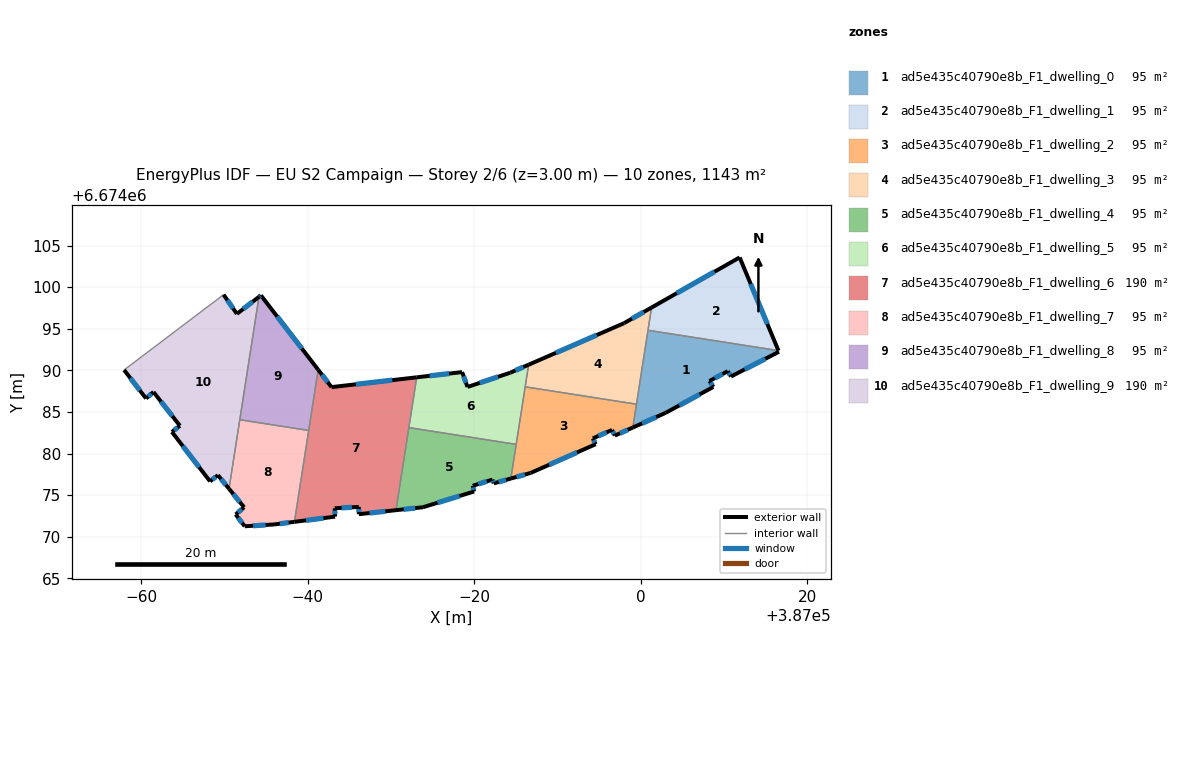
=== STOREY PLAN SPEC (per zone: floor XY polygon, exterior-wall plan segments, windows/doors) ===
zone 1: ad5e435c40790e8b_F1_dwelling_0  (95.2 m²)
  floor: (387016.55, 6674092.37) (387016.61, 6674092.23) (387010.85, 6674089.26) (387010.46, 6674089.89) (387008.27, 6674088.72) (387008.73, 6674088.00) (387002.99, 6674084.89) (386999.05, 6674083.12) (387000.88, 6674094.82)
  exterior wall: (386999.05, 6674083.12) – (387002.99, 6674084.89)  [4.3 m]
    window: (387000.18, 6674083.63) – (387001.87, 6674084.38)  [2.4 m²]
  exterior wall: (387010.85, 6674089.26) – (387016.61, 6674092.23)  [6.5 m]
    window: (387012.50, 6674090.11) – (387014.97, 6674091.38)  [3.6 m²]
  exterior wall: (387010.46, 6674089.89) – (387010.85, 6674089.26)  [0.7 m]
    window: (387010.57, 6674089.71) – (387010.74, 6674089.44)  [0.4 m²]
  exterior wall: (387008.27, 6674088.72) – (387010.46, 6674089.89)  [2.5 m]
    window: (387008.90, 6674089.05) – (387009.84, 6674089.56)  [1.4 m²]
  exterior wall: (387008.73, 6674088.00) – (387008.27, 6674088.72)  [0.8 m]
    window: (387008.60, 6674088.21) – (387008.40, 6674088.51)  [0.5 m²]
  exterior wall: (387002.99, 6674084.89) – (387008.73, 6674088.00)  [6.5 m]
    window: (387004.63, 6674085.78) – (387007.09, 6674087.11)  [3.6 m²]
  interior walls: 4
zone 2: ad5e435c40790e8b_F1_dwelling_1  (95.2 m²)
  floor: (387011.89, 6674103.57) (387016.55, 6674092.37) (387000.88, 6674094.82) (387001.30, 6674097.54)
  exterior wall: (387011.89, 6674103.57) – (387001.30, 6674097.54)  [12.2 m]
    window: (387008.86, 6674101.85) – (387004.33, 6674099.27)  [6.7 m²]
  exterior wall: (387016.55, 6674092.37) – (387011.89, 6674103.57)  [12.1 m]
    window: (387015.22, 6674095.57) – (387013.22, 6674100.37)  [6.7 m²]
  interior walls: 2
zone 3: ad5e435c40790e8b_F1_dwelling_2  (95.2 m²)
  floor: (386999.49, 6674085.93) (386999.05, 6674083.12) (386996.89, 6674082.16) (386996.55, 6674082.84) (386994.25, 6674081.82) (386994.58, 6674081.12) (386986.76, 6674077.66) (386984.39, 6674077.00) (386986.11, 6674088.02)
  exterior wall: (386986.76, 6674077.66) – (386994.58, 6674081.12)  [8.5 m]
    window: (386989.00, 6674078.65) – (386992.35, 6674080.13)  [4.7 m²]
  exterior wall: (386984.39, 6674077.00) – (386986.76, 6674077.66)  [2.5 m]
    window: (386985.07, 6674077.19) – (386986.09, 6674077.47)  [1.4 m²]
  exterior wall: (386996.89, 6674082.16) – (386999.05, 6674083.12)  [2.4 m]
    window: (386997.51, 6674082.43) – (386998.43, 6674082.85)  [1.3 m²]
  exterior wall: (386996.55, 6674082.84) – (386996.89, 6674082.16)  [0.8 m]
    window: (386996.65, 6674082.64) – (386996.79, 6674082.35)  [0.4 m²]
  exterior wall: (386994.25, 6674081.82) – (386996.55, 6674082.84)  [2.5 m]
    window: (386994.91, 6674082.11) – (386995.89, 6674082.55)  [1.4 m²]
  exterior wall: (386994.58, 6674081.12) – (386994.25, 6674081.82)  [0.8 m]
    window: (386994.49, 6674081.32) – (386994.34, 6674081.62)  [0.4 m²]
  interior walls: 4
zone 4: ad5e435c40790e8b_F1_dwelling_3  (95.2 m²)
  floor: (387001.30, 6674097.54) (386999.49, 6674085.93) (386986.11, 6674088.02) (386986.53, 6674090.67) (386998.00, 6674095.67)
  exterior wall: (386998.00, 6674095.67) – (386986.53, 6674090.67)  [12.5 m]
    window: (386994.73, 6674094.24) – (386989.81, 6674092.10)  [6.9 m²]
  exterior wall: (387001.30, 6674097.54) – (386998.00, 6674095.67)  [3.8 m]
    window: (387000.36, 6674097.01) – (386998.95, 6674096.20)  [2.1 m²]
  interior walls: 4
zone 5: ad5e435c40790e8b_F1_dwelling_4  (95.2 m²)
  floor: (386985.04, 6674081.10) (386984.39, 6674077.00) (386982.34, 6674076.42) (386982.18, 6674076.87) (386979.82, 6674076.12) (386979.98, 6674075.44) (386973.82, 6674073.54) (386970.59, 6674073.19) (386972.14, 6674083.12)
  exterior wall: (386973.82, 6674073.54) – (386979.98, 6674075.44)  [6.4 m]
    window: (386975.58, 6674074.09) – (386978.22, 6674074.90)  [3.5 m²]
  exterior wall: (386970.59, 6674073.19) – (386973.82, 6674073.54)  [3.3 m]
    window: (386971.51, 6674073.29) – (386972.90, 6674073.44)  [1.8 m²]
  exterior wall: (386982.34, 6674076.42) – (386984.39, 6674077.00)  [2.1 m]
    window: (386982.93, 6674076.58) – (386983.81, 6674076.83)  [1.2 m²]
  exterior wall: (386982.18, 6674076.87) – (386982.34, 6674076.42)  [0.5 m]
    window: (386982.22, 6674076.74) – (386982.30, 6674076.54)  [0.3 m²]
  exterior wall: (386979.82, 6674076.12) – (386982.18, 6674076.87)  [2.5 m]
    window: (386980.49, 6674076.34) – (386981.50, 6674076.65)  [1.4 m²]
  exterior wall: (386979.98, 6674075.44) – (386979.82, 6674076.12)  [0.7 m]
    window: (386979.93, 6674075.63) – (386979.86, 6674075.93)  [0.4 m²]
  interior walls: 3
zone 6: ad5e435c40790e8b_F1_dwelling_5  (95.2 m²)
  floor: (386986.53, 6674090.67) (386985.04, 6674081.10) (386972.14, 6674083.12) (386973.08, 6674089.16) (386978.54, 6674089.79) (386979.18, 6674088.00) (386984.32, 6674089.71)
  exterior wall: (386984.32, 6674089.71) – (386979.18, 6674088.00)  [5.4 m]
    window: (386982.85, 6674089.22) – (386980.65, 6674088.49)  [3.0 m²]
  exterior wall: (386986.53, 6674090.67) – (386984.32, 6674089.71)  [2.4 m]
    window: (386985.90, 6674090.40) – (386984.95, 6674089.99)  [1.3 m²]
  exterior wall: (386978.54, 6674089.79) – (386973.08, 6674089.16)  [5.5 m]
    window: (386976.98, 6674089.61) – (386974.64, 6674089.34)  [3.0 m²]
  exterior wall: (386979.18, 6674088.00) – (386978.54, 6674089.79)  [1.9 m]
    window: (386979.00, 6674088.51) – (386978.72, 6674089.28)  [1.0 m²]
  interior walls: 4
zone 7: ad5e435c40790e8b_F1_dwelling_6  (190.5 m²)
  floor: (386973.08, 6674089.16) (386970.59, 6674073.19) (386966.13, 6674072.71) (386966.12, 6674073.59) (386963.23, 6674073.42) (386963.27, 6674072.42) (386958.39, 6674071.79) (386961.24, 6674090.07) (386962.84, 6674087.98)
  exterior wall: (386958.39, 6674071.79) – (386963.27, 6674072.42)  [4.9 m]
    window: (386959.78, 6674071.97) – (386961.87, 6674072.24)  [2.7 m²]
  exterior wall: (386962.84, 6674087.98) – (386961.24, 6674090.07)  [2.6 m]
    window: (386962.39, 6674088.58) – (386961.70, 6674089.47)  [1.5 m²]
  exterior wall: (386973.08, 6674089.16) – (386962.84, 6674087.98)  [10.3 m]
    window: (386970.15, 6674088.82) – (386965.77, 6674088.32)  [5.7 m²]
  exterior wall: (386966.13, 6674072.71) – (386970.59, 6674073.19)  [4.5 m]
    window: (386967.40, 6674072.85) – (386969.31, 6674073.05)  [2.5 m²]
  exterior wall: (386966.12, 6674073.59) – (386966.13, 6674072.71)  [0.9 m]
    window: (386966.12, 6674073.34) – (386966.13, 6674072.96)  [0.5 m²]
  exterior wall: (386963.23, 6674073.42) – (386966.12, 6674073.59)  [2.9 m]
    window: (386964.06, 6674073.47) – (386965.30, 6674073.54)  [1.6 m²]
  exterior wall: (386963.27, 6674072.42) – (386963.23, 6674073.42)  [1.0 m]
    window: (386963.26, 6674072.70) – (386963.24, 6674073.13)  [0.6 m²]
  interior walls: 4
zone 8: ad5e435c40790e8b_F1_dwelling_7  (95.2 m²)
  floor: (386960.10, 6674082.77) (386958.39, 6674071.79) (386955.93, 6674071.48) (386952.41, 6674071.26) (386951.32, 6674072.68) (386952.34, 6674073.54) (386950.52, 6674075.77) (386951.82, 6674084.06)
  exterior wall: (386950.52, 6674075.77) – (386952.34, 6674073.54)  [2.9 m]
    window: (386951.04, 6674075.13) – (386951.82, 6674074.18)  [1.6 m²]
  exterior wall: (386955.93, 6674071.48) – (386958.39, 6674071.79)  [2.5 m]
    window: (386956.63, 6674071.57) – (386957.68, 6674071.70)  [1.4 m²]
  exterior wall: (386952.41, 6674071.26) – (386955.93, 6674071.48)  [3.5 m]
    window: (386953.42, 6674071.32) – (386954.93, 6674071.41)  [1.9 m²]
  exterior wall: (386951.32, 6674072.68) – (386952.41, 6674071.26)  [1.8 m]
    window: (386951.63, 6674072.27) – (386952.10, 6674071.66)  [1.0 m²]
  exterior wall: (386952.34, 6674073.54) – (386951.32, 6674072.68)  [1.3 m]
    window: (386952.05, 6674073.29) – (386951.61, 6674072.92)  [0.7 m²]
  interior walls: 3
zone 9: ad5e435c40790e8b_F1_dwelling_8  (95.2 m²)
  floor: (386954.35, 6674099.01) (386961.24, 6674090.07) (386960.10, 6674082.77) (386951.82, 6674084.06) (386954.12, 6674098.83)
  exterior wall: (386954.35, 6674099.01) – (386954.12, 6674098.83)  [0.3 m]
    window: (386954.29, 6674098.96) – (386954.19, 6674098.88)  [0.2 m²]
  exterior wall: (386961.24, 6674090.07) – (386954.35, 6674099.01)  [11.3 m]
    window: (386959.27, 6674092.62) – (386956.32, 6674096.45)  [6.2 m²]
  interior walls: 3
zone 10: ad5e435c40790e8b_F1_dwelling_9  (190.5 m²)
  floor: (386954.12, 6674098.83) (386950.52, 6674075.77) (386949.19, 6674077.40) (386948.24, 6674076.66) (386943.66, 6674082.60) (386944.62, 6674083.34) (386941.45, 6674087.40) (386940.55, 6674086.62) (386937.91, 6674090.04) (386949.87, 6674099.09) (386951.47, 6674096.79)
  exterior wall: (386941.45, 6674087.40) – (386944.62, 6674083.34)  [5.2 m]
    window: (386942.35, 6674086.24) – (386943.72, 6674084.50)  [2.8 m²]
  exterior wall: (386940.55, 6674086.62) – (386941.45, 6674087.40)  [1.2 m]
    window: (386940.81, 6674086.84) – (386941.19, 6674087.18)  [0.7 m²]
  exterior wall: (386937.91, 6674090.04) – (386940.55, 6674086.62)  [4.3 m]
    window: (386938.67, 6674089.07) – (386939.80, 6674087.60)  [2.4 m²]
  exterior wall: (386951.47, 6674096.79) – (386949.87, 6674099.09)  [2.8 m]
    window: (386951.01, 6674097.44) – (386950.32, 6674098.43)  [1.5 m²]
  exterior wall: (386954.12, 6674098.83) – (386951.47, 6674096.79)  [3.4 m]
    window: (386953.36, 6674098.25) – (386952.23, 6674097.37)  [1.8 m²]
  exterior wall: (386949.19, 6674077.40) – (386950.52, 6674075.77)  [2.1 m]
    window: (386949.57, 6674076.93) – (386950.14, 6674076.23)  [1.2 m²]
  exterior wall: (386948.24, 6674076.66) – (386949.19, 6674077.40)  [1.2 m]
    window: (386948.51, 6674076.87) – (386948.92, 6674077.19)  [0.7 m²]
  exterior wall: (386943.66, 6674082.60) – (386948.24, 6674076.66)  [7.5 m]
    window: (386944.97, 6674080.90) – (386946.93, 6674078.36)  [4.1 m²]
  exterior wall: (386944.62, 6674083.34) – (386943.66, 6674082.60)  [1.2 m]
    window: (386944.35, 6674083.13) – (386943.93, 6674082.81)  [0.7 m²]
  interior walls: 3

=== DERIVED (storey summary) ===
Building: EU S2 Campaign
Storey: 2 of 6  (floor level z = 3.00 m)
Storey gross floor area: 1142.9 m²
Zones on this storey: 10
  - ad5e435c40790e8b_F1_dwelling_0: floor 95.2 m²; exterior wall 21.4 m (64.2 m²); 6 window(s) 11.8 m²; WWR 18.4%
  - ad5e435c40790e8b_F1_dwelling_1: floor 95.2 m²; exterior wall 24.3 m (72.9 m²); 2 window(s) 13.4 m²; WWR 18.4%
  - ad5e435c40790e8b_F1_dwelling_2: floor 95.2 m²; exterior wall 17.4 m (52.3 m²); 6 window(s) 9.6 m²; WWR 18.4%
  - ad5e435c40790e8b_F1_dwelling_3: floor 95.2 m²; exterior wall 16.3 m (48.9 m²); 2 window(s) 9.0 m²; WWR 18.4%
  - ad5e435c40790e8b_F1_dwelling_4: floor 95.2 m²; exterior wall 15.5 m (46.4 m²); 6 window(s) 8.5 m²; WWR 18.4%
  - ad5e435c40790e8b_F1_dwelling_5: floor 95.2 m²; exterior wall 15.2 m (45.7 m²); 4 window(s) 8.4 m²; WWR 18.4%
  - ad5e435c40790e8b_F1_dwelling_6: floor 190.5 m²; exterior wall 27.1 m (81.3 m²); 7 window(s) 14.9 m²; WWR 18.4%
  - ad5e435c40790e8b_F1_dwelling_7: floor 95.2 m²; exterior wall 12.0 m (36.0 m²); 5 window(s) 6.6 m²; WWR 18.4%
  - ad5e435c40790e8b_F1_dwelling_8: floor 95.2 m²; exterior wall 11.6 m (34.7 m²); 2 window(s) 6.4 m²; WWR 18.4%
  - ad5e435c40790e8b_F1_dwelling_9: floor 190.5 m²; exterior wall 28.9 m (86.6 m²); 9 window(s) 15.9 m²; WWR 18.4%
Zone adjacency (shared interzone walls):
  - ad5e435c40790e8b_F1_dwelling_0 ↔ ad5e435c40790e8b_F1_dwelling_1
  - ad5e435c40790e8b_F1_dwelling_0 ↔ ad5e435c40790e8b_F1_dwelling_2
  - ad5e435c40790e8b_F1_dwelling_0 ↔ ad5e435c40790e8b_F1_dwelling_3
  - ad5e435c40790e8b_F1_dwelling_1 ↔ ad5e435c40790e8b_F1_dwelling_3
  - ad5e435c40790e8b_F1_dwelling_2 ↔ ad5e435c40790e8b_F1_dwelling_3
  - ad5e435c40790e8b_F1_dwelling_2 ↔ ad5e435c40790e8b_F1_dwelling_4
  - ad5e435c40790e8b_F1_dwelling_2 ↔ ad5e435c40790e8b_F1_dwelling_5
  - ad5e435c40790e8b_F1_dwelling_3 ↔ ad5e435c40790e8b_F1_dwelling_5
  - ad5e435c40790e8b_F1_dwelling_4 ↔ ad5e435c40790e8b_F1_dwelling_5
  - ad5e435c40790e8b_F1_dwelling_4 ↔ ad5e435c40790e8b_F1_dwelling_6
  - ad5e435c40790e8b_F1_dwelling_5 ↔ ad5e435c40790e8b_F1_dwelling_6
  - ad5e435c40790e8b_F1_dwelling_6 ↔ ad5e435c40790e8b_F1_dwelling_7
  - ad5e435c40790e8b_F1_dwelling_6 ↔ ad5e435c40790e8b_F1_dwelling_8
  - ad5e435c40790e8b_F1_dwelling_7 ↔ ad5e435c40790e8b_F1_dwelling_8
  - ad5e435c40790e8b_F1_dwelling_7 ↔ ad5e435c40790e8b_F1_dwelling_9
  - ad5e435c40790e8b_F1_dwelling_8 ↔ ad5e435c40790e8b_F1_dwelling_9